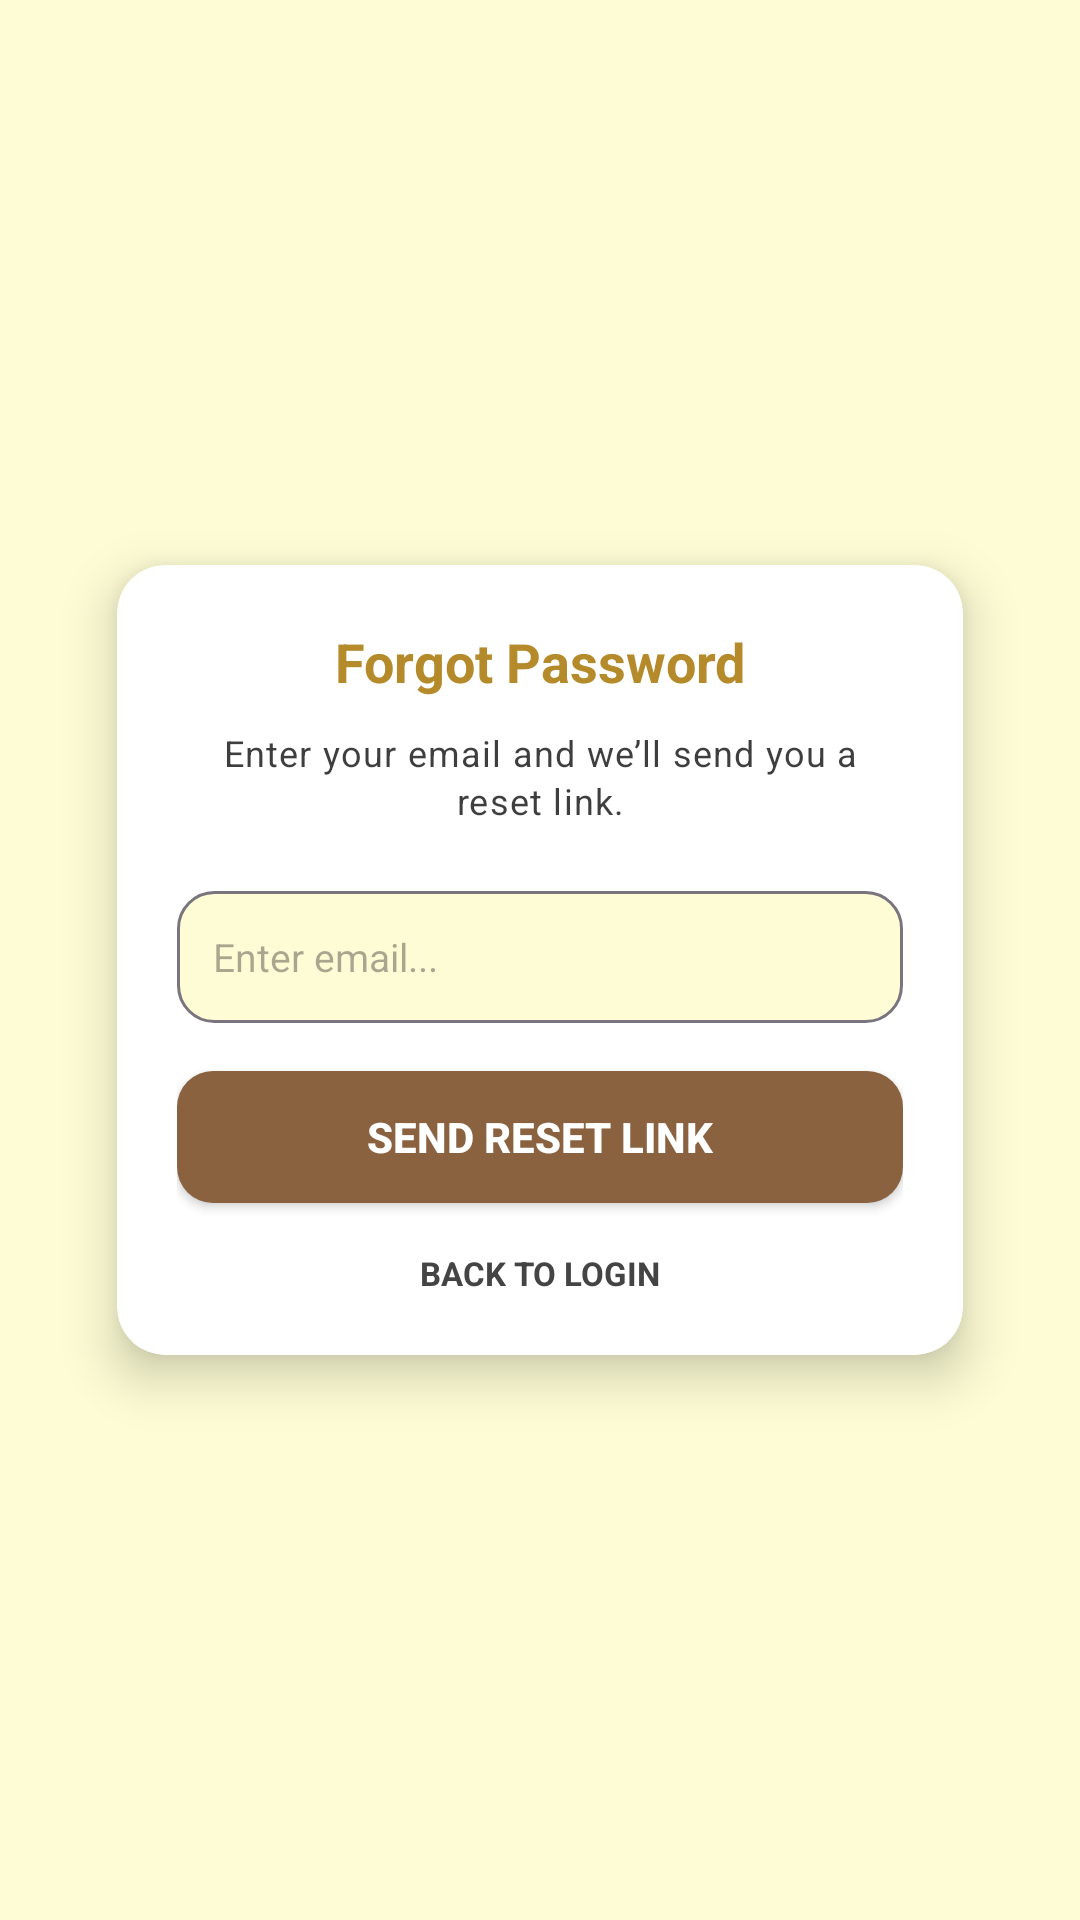

Reconstruct the res/layout file that produces this screen, plus the resources it refers to.
<!-- AndroidManifest.xml: application theme Theme.BirdDex -->
<!-- res/layout/activity_forgot_password.xml -->
<?xml version="1.0" encoding="utf-8"?>

<androidx.constraintlayout.widget.ConstraintLayout
    xmlns:android="http://schemas.android.com/apk/res/android"
    xmlns:app="http://schemas.android.com/apk/res-auto"
    android:layout_width="match_parent"
    android:layout_height="match_parent"
    android:background="@color/page_cream">

    
    <ImageView
        android:id="@+id/ivForgotBg"
        android:layout_width="0dp"
        android:layout_height="0dp"
        android:src="@drawable/fg_pass"
        android:scaleType="centerCrop"
        android:contentDescription="@null"
        app:layout_constraintTop_toTopOf="parent"
        app:layout_constraintBottom_toBottomOf="parent"
        app:layout_constraintStart_toStartOf="parent"
        app:layout_constraintEnd_toEndOf="parent"/>

    <ScrollView
        android:layout_width="0dp"
        android:layout_height="0dp"
        android:fillViewport="true"
        android:clipToPadding="false"
        app:layout_constraintTop_toTopOf="parent"
        app:layout_constraintBottom_toBottomOf="parent"
        app:layout_constraintStart_toStartOf="parent"
        app:layout_constraintEnd_toEndOf="parent">

        <FrameLayout
            android:layout_width="match_parent"
            android:layout_height="wrap_content"
            android:paddingTop="16dp"
            android:paddingBottom="16dp">

            <androidx.cardview.widget.CardView
                android:id="@+id/cardForgot"
                android:layout_width="match_parent"
                android:layout_height="wrap_content"
                android:layout_gravity="center"
                android:layout_marginStart="@dimen/auth_card_horizontal_margin"
                android:layout_marginEnd="@dimen/auth_card_horizontal_margin"
                app:cardCornerRadius="16dp"
                app:cardElevation="10dp"
                app:cardUseCompatPadding="true">

                <LinearLayout
                    android:layout_width="match_parent"
                    android:layout_height="wrap_content"
                    android:orientation="vertical"
                    android:padding="20dp">

                    <TextView
                        android:id="@+id/tvForgotTitle"
                        android:layout_width="match_parent"
                        android:layout_height="wrap_content"
                        android:gravity="center"
                        android:text="Forgot Password"
                        android:textStyle="bold"
                        android:textSize="18sp"
                        android:textColor="#B58A2A"
                        android:layout_marginBottom="10dp"/>

                    <TextView
                        android:id="@+id/tvForgotInfo"
                        style="@style/BirdDex.Text.Helper"
                        android:layout_width="match_parent"
                        android:layout_height="wrap_content"
                        android:gravity="center"
                        android:text="Enter your email and we’ll send you a reset link."
                        android:textSize="12sp"
                        android:textColor="?attr/colorOnSurface"
                        android:alpha="0.85"
                        android:layout_marginBottom="16dp"/>

                    <EditText
                        android:id="@+id/etForgotEmail"
                        android:layout_width="match_parent"
                        android:layout_height="44dp"
                        android:layout_marginTop="6dp"
                        android:layout_marginBottom="16dp"
                        android:background="@drawable/bg_input"
                        android:hint="Enter email..."
                        android:inputType="textEmailAddress"
                        android:autofillHints="emailAddress"
                        android:paddingStart="12dp"
                        android:paddingEnd="12dp"
                        android:textSize="13sp"/>

                    <androidx.appcompat.widget.AppCompatButton
                        android:id="@+id/btnSendReset"
                        android:layout_width="match_parent"
                        android:layout_height="44dp"
                        android:background="@drawable/bg_black_button"
                        android:text="SEND RESET LINK"
                        android:textAllCaps="true"
                        android:textStyle="bold"
                        android:textColor="@android:color/white"/>

                    <TextView
                        android:id="@+id/tvBackToLogin"
                        android:layout_width="match_parent"
                        android:layout_height="wrap_content"
                        android:layout_marginTop="16dp"
                        android:gravity="center"
                        android:text="BACK TO LOGIN"
                        android:textAllCaps="true"
                        android:textStyle="bold"
                        android:textSize="11sp"
                        android:textColor="@color/auth_label"
                        android:clickable="true"
                        android:focusable="true"
                        android:background="?attr/selectableItemBackground"/>

                </LinearLayout>

            </androidx.cardview.widget.CardView>

        </FrameLayout>

    </ScrollView>

</androidx.constraintlayout.widget.ConstraintLayout>
<!-- resources referenced by this layout -->
<resources>
  <color name="auth_label">#444444</color>
  <color name="page_cream">#FDFCD4</color>
  <dimen name="auth_card_horizontal_margin">16dp</dimen>
  <!-- drawable bg_black_button (drawable) -->
  <?xml version="1.0" encoding="utf-8"?>
  
  <shape xmlns:android="http://schemas.android.com/apk/res/android">
      <solid android:color="?attr/colorPrimary" />
      <corners android:radius="12dp" />
  </shape>
  <!-- drawable bg_input (drawable) -->
  <?xml version="1.0" encoding="utf-8"?>
  
  <shape xmlns:android="http://schemas.android.com/apk/res/android">
      <solid android:color="?attr/colorSurface" />
      <corners android:radius="12dp" />
      <stroke android:width="1dp" android:color="?attr/colorOutline" />
      <padding android:left="12dp" android:top="12dp" android:right="12dp" android:bottom="12dp" />
  </shape>
  <style name="BirdDex.Text.Helper" parent="TextAppearance.Material3.BodySmall">
          <item name="android:textColor">?attr/colorOnSurfaceVariant</item>
      </style>
  <style name="Theme.BirdDex" parent="Base.Theme.BirdDex" />
  <style name="Base.Theme.BirdDex" parent="Theme.Material3.Light.NoActionBar">
          
          <item name="colorPrimary">@color/nav_brown</item>
          <item name="colorOnPrimary">@color/page_cream</item>
  
          
          <item name="android:windowBackground">@color/page_cream</item>
          <item name="colorSurface">@color/page_cream</item>
          <item name="colorOnBackground">@color/on_page</item>
          <item name="colorOnSurface">@color/on_page</item>
          <item name="colorOnSurfaceVariant">@color/on_page_variant</item>
  
          
          <item name="android:statusBarColor">@android:color/transparent</item>
          <item name="android:navigationBarColor">@color/nav_brown</item>        <item name="android:windowLightStatusBar">false</item>
          <item name="android:windowLightNavigationBar">false</item>
          <item name="android:enforceNavigationBarContrast">false</item>
      </style>
  <color name="nav_brown">#8A6240</color>
  <color name="on_page">#1B1B1B</color>
  <color name="on_page_variant">#4A4A4A</color>
</resources>
